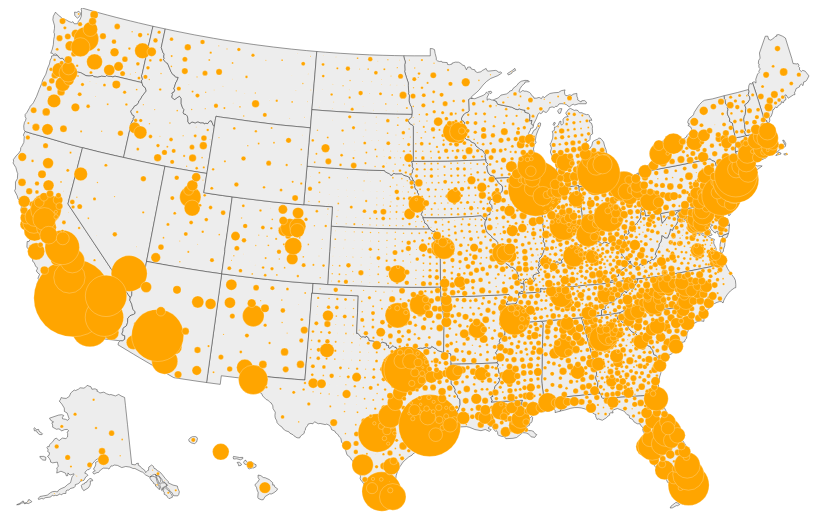
D3 v6 page, settled after 480 driven frames (8 s of simulated time); the page loaded 1 data file(s).


    Promise.all([d3.json("bubble_map2.json")])
      .then(ready)
      .catch((err) => {
        console.log(err);
      });

    function ready(res) {
      let raw = res[0];
      let width = 1050;
      let height = 500;

      let bubbles = topojson.feature(raw, raw.objects.bubbles);
      let states = topojson.feature(raw, raw.objects.state);

      let svg = d3.select("body").select("svg");

      let myProjection = d3.geoAlbersUsa().fitSize([width, height], states);
      let bubbleProjection = d3
        .geoAlbersUsa()
        .fitSize([width, height], bubbles);

      let path = d3.geoPath().projection(myProjection);
      let pathBubbles = d3.geoPath().projection(bubbleProjection);

      let innerlines = topojson.mesh(raw, raw.objects.state, (a, b) => a != b);

      svg
        .append("g")
        .selectAll(".states")
        .data(states.features)
        .join("path")
        .attr("d", path)
        .style("fill", "#ededed")
        .style("stroke", "#333")
        .style("stroke-width", "0.5")
        .style("pointer-events", "none");

      let points = svg
        .append("g")
        .selectAll(".bubbles")
        .data(bubbles.features.filter((d) => d.geometry))
        .join("circle")
        .attr("cx", (d) => path.centroid(d)[0])
        .attr("cy", (d) => path.centroid(d)[1])
        .attr("id", (d) => `county-${d.properties.GEOID}`)
        .style("fill", "orange")
        .style("stroke", "white")
        .style("stroke-width", "0.25")
        .style("r", (d) => d.properties.resized);

      let popup = d3.select(".pop-up");
      points.on("mouseover", (event, d) => {
        let text = `<strong>${
          d.properties.NAMELSAD
        }</strong> had <strong>${d3.format(",")(
          d.properties.pop_18_in_poverty
        )}</strong> people living in poverty in 2018`;

        popup
          .style("opacity", 1)
          .style("left", event.x - 75 + "px")
          .style("top", event.y - 125 + "px")
          .html(text);

        points
          .style("fill", "orange")
          .style("stroke", "white")
          .style("stroke-width", "0.25");

        svg
          .select(`#county-${d.properties.GEOID}`)
          .style("stroke-width", "0.5")
          .style("fill", "purple")
          .raise();
      });

      points.on("mouseout", (event, d) => {
        points
          .style("fill", "orange")
          .style("stroke", "white")
          .style("stroke-width", "0.25")
          .sort(
            (a, b) =>
              a.properties.pop_18_in_poverty < b.properties.pop_18_in_poverty
          );

        popup.style("opacity", 0);
      });
    }
  

### data: bubble_map2.json
{
 "type": "Topology",
 "arcs": [
  [
   [
    272221,
    133140
   ],
   [
    6596,
    13
   ],
   [
    5482,
    -20
   ],
   [
    6319,
    10
   ],
   [
    3793,
    6
   ]
  ],
  [
   [
    294411,
    133149
   ],
   [
    131,
    -2766
   ],
   [
    440,
    -7361
   ],
   [
    3879,
    -71
   ]
  ],
  [
   [
    298861,
    122951
   ],
   [
    -871,
    -2851
   ],
   [
    -292,
    -552
   ]
  ],
  [
   [
    297698,
    119548
   ],
   [
    -2299,
    -265
   ],
   [
    -273,
    -348
   ]
  ],
  [
   [
    295126,
    118935
   ],
   [
    -1379,
    190
   ],
   [
    212,
    1015
   ],
   [
    -441,
    186
   ],
   [
    292,
    941
   ],
   [
    -905,
    108
   ],
   [
    -299,
    -499
   ],
   [
    -776,
    907
   ],
   "... 31 more items"
  ],
  [
   [
    286339,
    124425
   ],
   [
    549,
    1257
   ]
  ],
  [
   [
    286888,
    125682
   ],
   [
    780,
    812
   ],
   [
    -792,
    824
   ],
   [
    -474,
    -491
   ]
  ],
  [
   [
    286402,
    126827
   ],
   [
    -782,
    414
   ],
   [
    -367,
    530
   ],
   [
    -914,
    195
   ],
   [
    -352,
    680
   ],
   [
    369,
    462
   ],
   [
    -773,
    669
   ],
   [
    -790,
    155
   ]
  ],
  "... 169 more items"
 ],
 "transform": {
  "scale": [
   0.0001662,
   0.0001246
  ],
  "translate": [
   -124.7,
   23.13
  ]
 },
 "objects": {
  "state": {
   "type": "GeometryCollection",
   "geometries": [
    "{... 3 keys}",
    "{... 3 keys}",
    "{... 3 keys}",
    "{... 3 keys}",
    "{... 3 keys}",
    "{... 3 keys}",
    "{... 3 keys}",
    "{... 2 keys}",
    "... 44 more items"
   ]
  },
  "bubbles": {
   "type": "GeometryCollection",
   "geometries": [
    "{... 2 keys}",
    "{... 2 keys}",
    "{... 2 keys}",
    "{... 2 keys}",
    "{... 2 keys}",
    "{... 3 keys}",
    "{... 3 keys}",
    "{... 3 keys}",
    "... 3,225 more items"
   ]
  }
 }
}